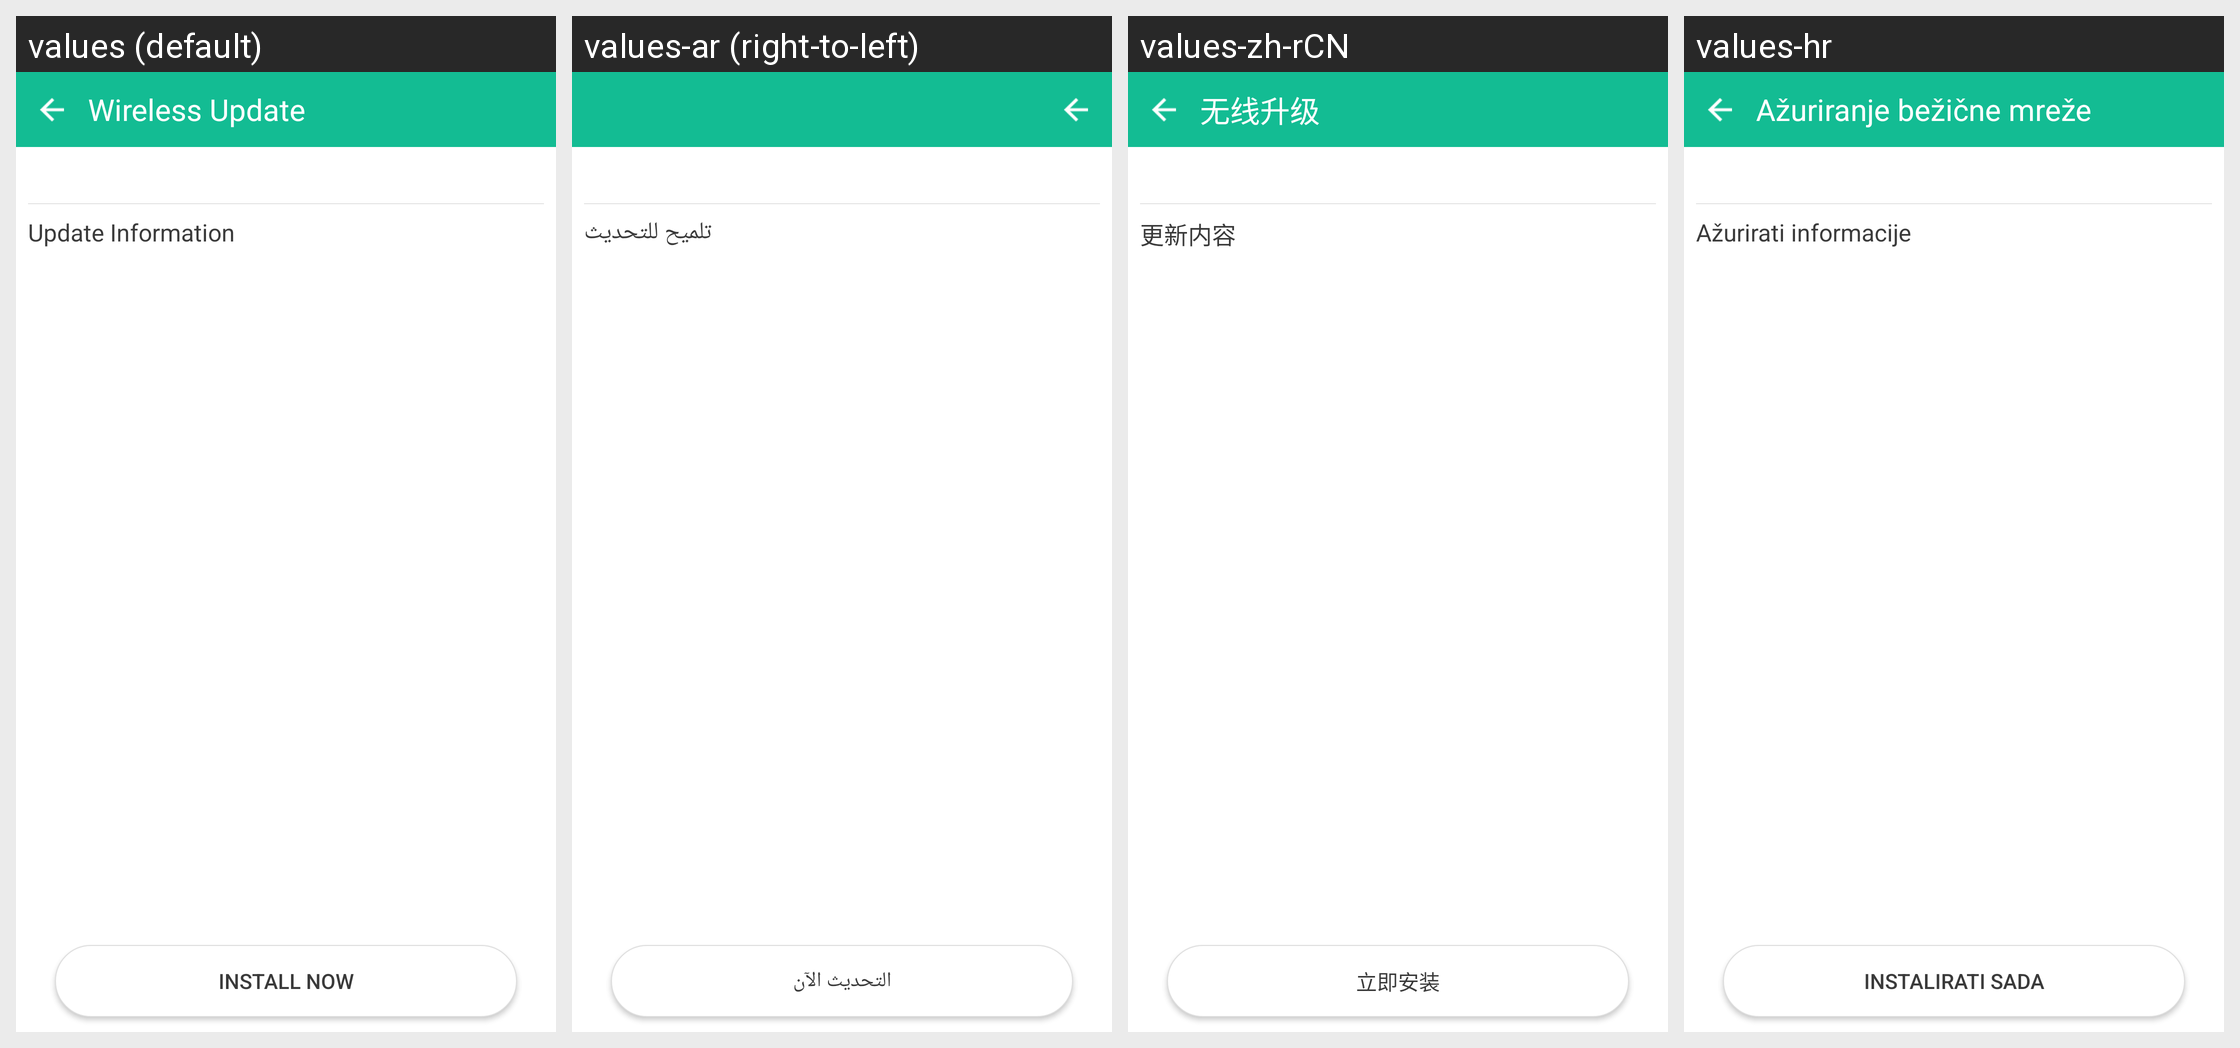

The same Android screen rendered under several of its app's locales, left to right. List the strings drawn on it with the default value and each locale's translation.
Android screen res/layout/activity_sdcard_update.xml rendered under 4 locales, left to right: values (default), values-ar (right-to-left), values-zh-rCN, values-hr. Device: Nexus 5 (rendered at 1080×1920; each locale shown at half size, 540×960, under a caption strip naming it); theme Base.AppTheme.
Other locales in the repository, not shown: values-bg, values-bn-rIN, values-cs, values-da, values-de, values-el, values-es, values-es-rUS, values-et, values-fa-rIR, values-fi, values-fr, values-hi, values-hu, values-in, values-it, values-iw, values-ja, values-ko, values-lt, values-lv, values-nb, values-nl, values-pl, values-pt-rBR, values-pt-rPT, values-ro, values-ru, values-sk, values-sl, values-sq-rAL, values-sr-rRS, values-sv, values-th, values-tr, values-uk-rUA, values-vi, values-zh-rHK, values-zh-rTW.
Strings drawn on this screen, with the default value and each locale's value (text and hints the layout hard-codes, and strings that could not be matched under every locale, appear in the picture but are not listed):

upgrade_hint
  values: Update Information
  values-ar: تلميح للتحديث
  values-zh-rCN: 更新内容
  values-hr: Ažurirati informacije

update_now
  values: Install now
  values-ar: التحديث الآن
  values-zh-rCN: 立即安装
  values-hr: Instalirati sada
